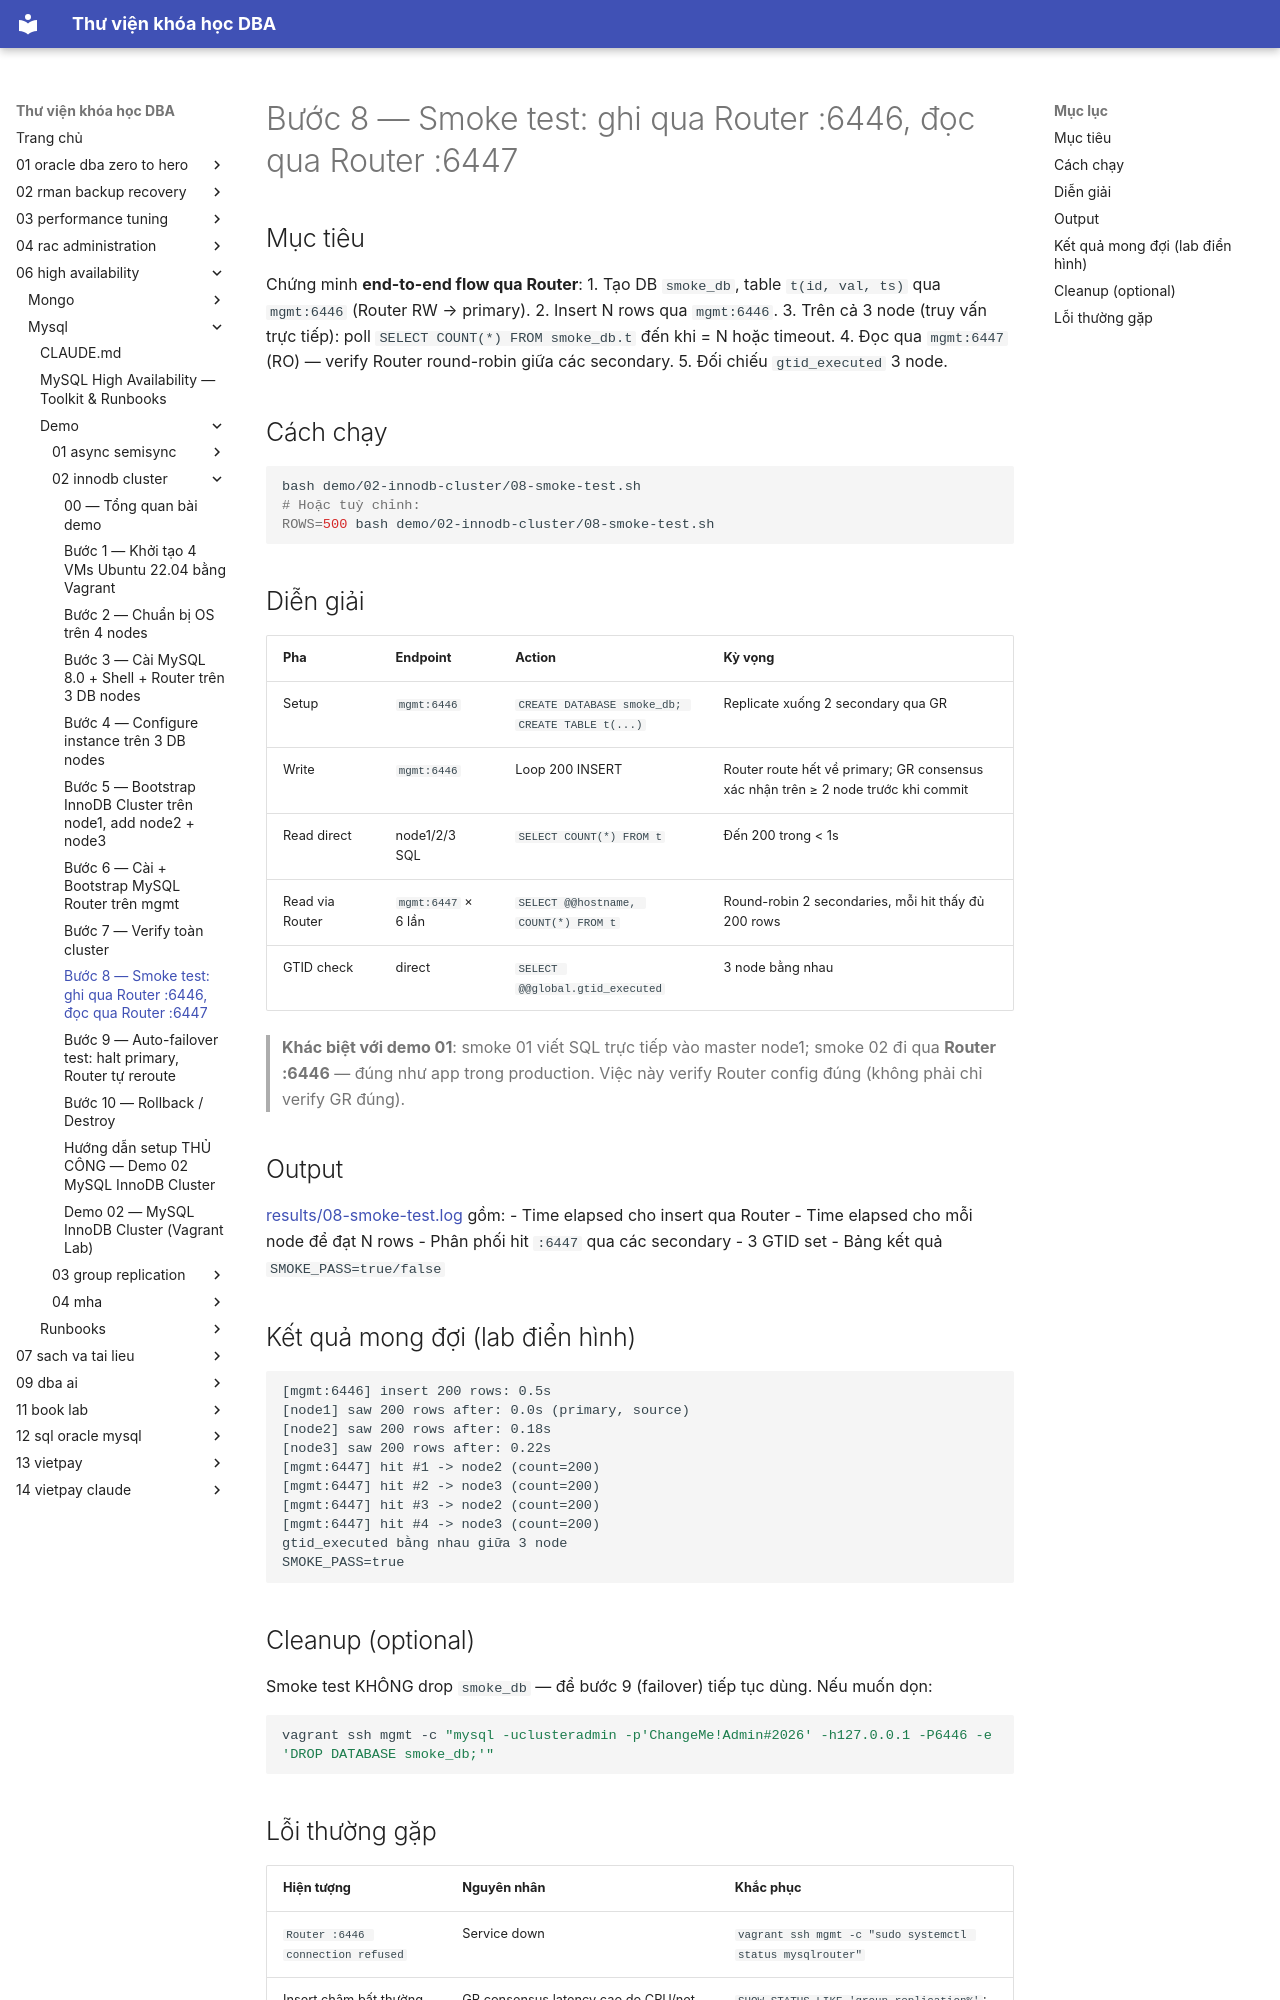

repository: quochuyag/MkDocs_local · page: 06-high-availability/mysql/demo/02-innodb-cluster/008-smoke-test/index.html · generator: mkdocs

---
title: 'Bước 8 — Smoke test: ghi qua Router :6446, đọc qua Router :6447'
course: 06-high-availability
source: HA/Mysql/demo/02-innodb-cluster/08-smoke-test.md
---

# Bước 8 — Smoke test: ghi qua Router :6446, đọc qua Router :6447

## Mục tiêu
Chứng minh **end-to-end flow qua Router**:
1. Tạo DB `smoke_db`, table `t(id, val, ts)` qua `mgmt:6446` (Router RW → primary).
2. Insert N rows qua `mgmt:6446`.
3. Trên cả 3 node (truy vấn trực tiếp): poll `SELECT COUNT(*) FROM smoke_db.t` đến khi = N hoặc timeout.
4. Đọc qua `mgmt:6447` (RO) — verify Router round-robin giữa các secondary.
5. Đối chiếu `gtid_executed` 3 node.

## Cách chạy

```bash
bash demo/02-innodb-cluster/08-smoke-test.sh
# Hoặc tuỳ chỉnh:
ROWS=500 bash demo/02-innodb-cluster/08-smoke-test.sh
```

## Diễn giải

| Pha | Endpoint | Action | Kỳ vọng |
|-----|----------|--------|---------|
| Setup | `mgmt:6446` | `CREATE DATABASE smoke_db; CREATE TABLE t(...)` | Replicate xuống 2 secondary qua GR |
| Write | `mgmt:6446` | Loop 200 INSERT | Router route hết về primary; GR consensus xác nhận trên ≥ 2 node trước khi commit |
| Read direct | node1/2/3 SQL | `SELECT COUNT(*) FROM t` | Đến 200 trong < 1s |
| Read via Router | `mgmt:6447` × 6 lần | `SELECT @@hostname, COUNT(*) FROM t` | Round-robin 2 secondaries, mỗi hit thấy đủ 200 rows |
| GTID check | direct | `SELECT @@global.gtid_executed` | 3 node bằng nhau |

> **Khác biệt với demo 01**: smoke 01 viết SQL trực tiếp vào master node1; smoke 02 đi qua **Router :6446** — đúng như app trong production. Việc này verify Router config đúng (không phải chỉ verify GR đúng).

## Output

[results/08-smoke-test.log](results/08-smoke-test.log) gồm:
- Time elapsed cho insert qua Router
- Time elapsed cho mỗi node để đạt N rows
- Phân phối hit `:6447` qua các secondary
- 3 GTID set
- Bảng kết quả `SMOKE_PASS=true/false`

## Kết quả mong đợi (lab điển hình)

```
[mgmt:6446] insert 200 rows: 0.5s
[node1] saw 200 rows after: 0.0s (primary, source)
[node2] saw 200 rows after: 0.18s
[node3] saw 200 rows after: 0.22s
[mgmt:6447] hit #1 -> node2 (count=200)
[mgmt:6447] hit #2 -> node3 (count=200)
[mgmt:6447] hit #3 -> node2 (count=200)
[mgmt:6447] hit #4 -> node3 (count=200)
gtid_executed bằng nhau giữa 3 node
SMOKE_PASS=true
```

## Cleanup (optional)

Smoke test KHÔNG drop `smoke_db` — để bước 9 (failover) tiếp tục dùng. Nếu muốn dọn:
```bash
vagrant ssh mgmt -c "mysql -uclusteradmin -p'ChangeMe!Admin#2026' -h127.0.0.1 -P6446 -e 'DROP DATABASE smoke_db;'"
```
